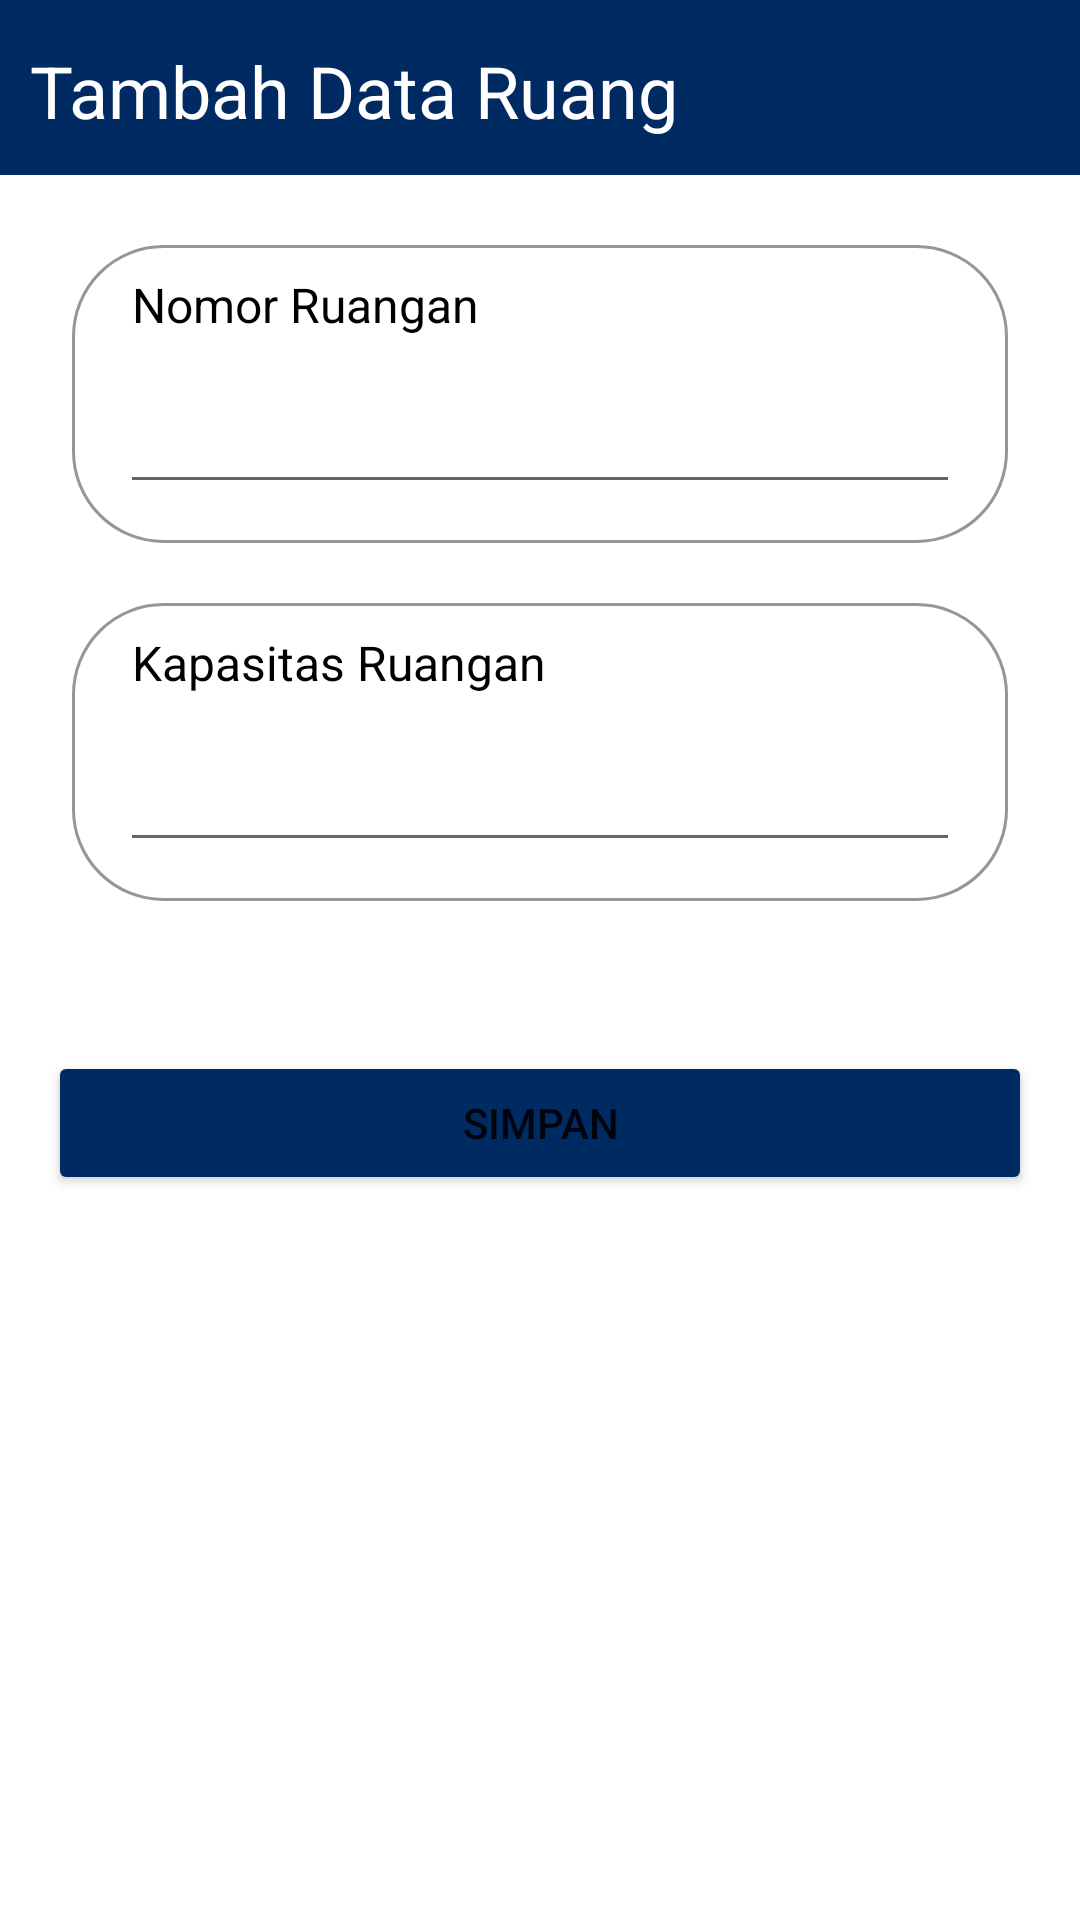

Here is an Android app screen rendered from its layout file. Give the layout XML and the strings, colors and styles it references.
<!-- AndroidManifest.xml: application theme Theme.PBP3 -->
<!-- res/layout/activity_create_ruang.xml -->
<?xml version="1.0" encoding="utf-8"?>
<RelativeLayout
    xmlns:android="http://schemas.android.com/apk/res/android"
    xmlns:app="http://schemas.android.com/apk/res-auto"
    xmlns:tools="http://schemas.android.com/tools"
    android:layout_width="match_parent"
    android:layout_height="match_parent"
    tools:context=".CreateRuang">

    <LinearLayout
        android:layout_width="match_parent"
        android:layout_height="10mm"
        android:background="#002A62">

        <TextView
            android:layout_width="match_parent"
            android:layout_height="8mm"
            android:layout_marginLeft="10dp"
            android:layout_marginTop="14dp"
            android:text="Tambah Data Ruang"
            android:textColor="#FFFFFF"
            android:textSize="24sp" />
    </LinearLayout>

    <LinearLayout
        android:layout_width="match_parent"
        android:layout_height="match_parent"
        android:orientation="vertical">
        <LinearLayout
            android:layout_width="match_parent"
            android:layout_height="17mm"
            android:layout_marginTop="14mm"
            android:layout_marginLeft="24dp"
            android:layout_marginRight="24dp"
            android:orientation="vertical"
            android:background="@drawable/noruangan">

            <TextView
                android:id="@+id/titleNoRuangan"
                android:layout_width="match_parent"
                android:layout_height="5mm"
                android:layout_marginLeft="20dp"
                android:layout_marginTop="9dp"
                android:text="Nomor Ruangan"
                android:textColor="#000000"
                android:textSize="16sp" />

            <EditText
                android:id="@+id/etNoRuangan"
                android:layout_width="match_parent"
                android:layout_height="wrap_content"
                android:layout_below="@id/titleNoRuangan"
                android:layout_marginLeft="16dp"
                android:layout_marginRight="16dp"
                android:inputType="text"
                android:minHeight="48dp" />
        </LinearLayout>

        <LinearLayout
            android:layout_width="match_parent"
            android:layout_height="17mm"
            android:layout_marginTop="20dp"
            android:layout_marginLeft="24dp"
            android:layout_marginRight="24dp"
            android:orientation="vertical"
            android:background="@drawable/noruangan">

            <TextView
                android:id="@+id/Kapasitas"
                android:layout_width="match_parent"
                android:layout_height="5mm"
                android:layout_marginLeft="20dp"
                android:layout_marginTop="9dp"
                android:text="Kapasitas Ruangan"
                android:textColor="#000000"
                android:textSize="16sp" />

            <EditText
                android:id="@+id/etKapasitas"
                android:layout_width="match_parent"
                android:layout_height="wrap_content"
                android:layout_below="@id/Kapasitas"
                android:layout_marginLeft="16dp"
                android:layout_marginRight="16dp"
                android:inputType="text"
                android:minHeight="48dp" />
        </LinearLayout>

        <Button
            android:id="@+id/btnSimpan"
            android:layout_width="match_parent"
            android:layout_height="wrap_content"
            android:layout_below="@+id/etKapasitas"
            android:layout_marginLeft="16dp"
            android:layout_marginTop="50dp"
            android:layout_marginRight="16dp"
            android:text="simpan"
            android:backgroundTint="#002A62"/>
    </LinearLayout>

</RelativeLayout>
<!-- resources referenced by this layout -->
<resources>
  <!-- drawable noruangan (drawable) -->
  <?xml version="1.0" encoding="utf-8"?>
  
  <shape  xmlns:android="http://schemas.android.com/apk/res/android" android:shape="rectangle">
      <solid android:color="@color/white"/>
      <corners android:radius="30dp"/>
      <stroke android:color="#FF979696" android:width="1dp"/>
  </shape>
  <style name="Theme.PBP3" parent="Theme.MaterialComponents.DayNight.DarkActionBar">
          
          <item name="colorPrimary">@color/purple_500</item>
          <item name="colorPrimaryVariant">@color/purple_700</item>
          <item name="colorOnPrimary">@color/white</item>
          
          <item name="colorSecondary">@color/teal_200</item>
          <item name="colorSecondaryVariant">@color/teal_700</item>
          <item name="colorOnSecondary">@color/black</item>
          
          <item name="android:statusBarColor">?attr/colorPrimaryVariant</item>
          
      </style>
  <!-- not gathered from this repository: default colours our renderer supplied (Android Studio template values) -->
  <color name="purple_500">#FF6200EE</color>
  <color name="purple_700">#FF3700B3</color>
  <color name="teal_200">#FF03DAC5</color>
  <color name="teal_700">#FF018786</color>
  <color name="black">#FF000000</color>
  <color name="white">#FFFFFFFF</color>
</resources>
